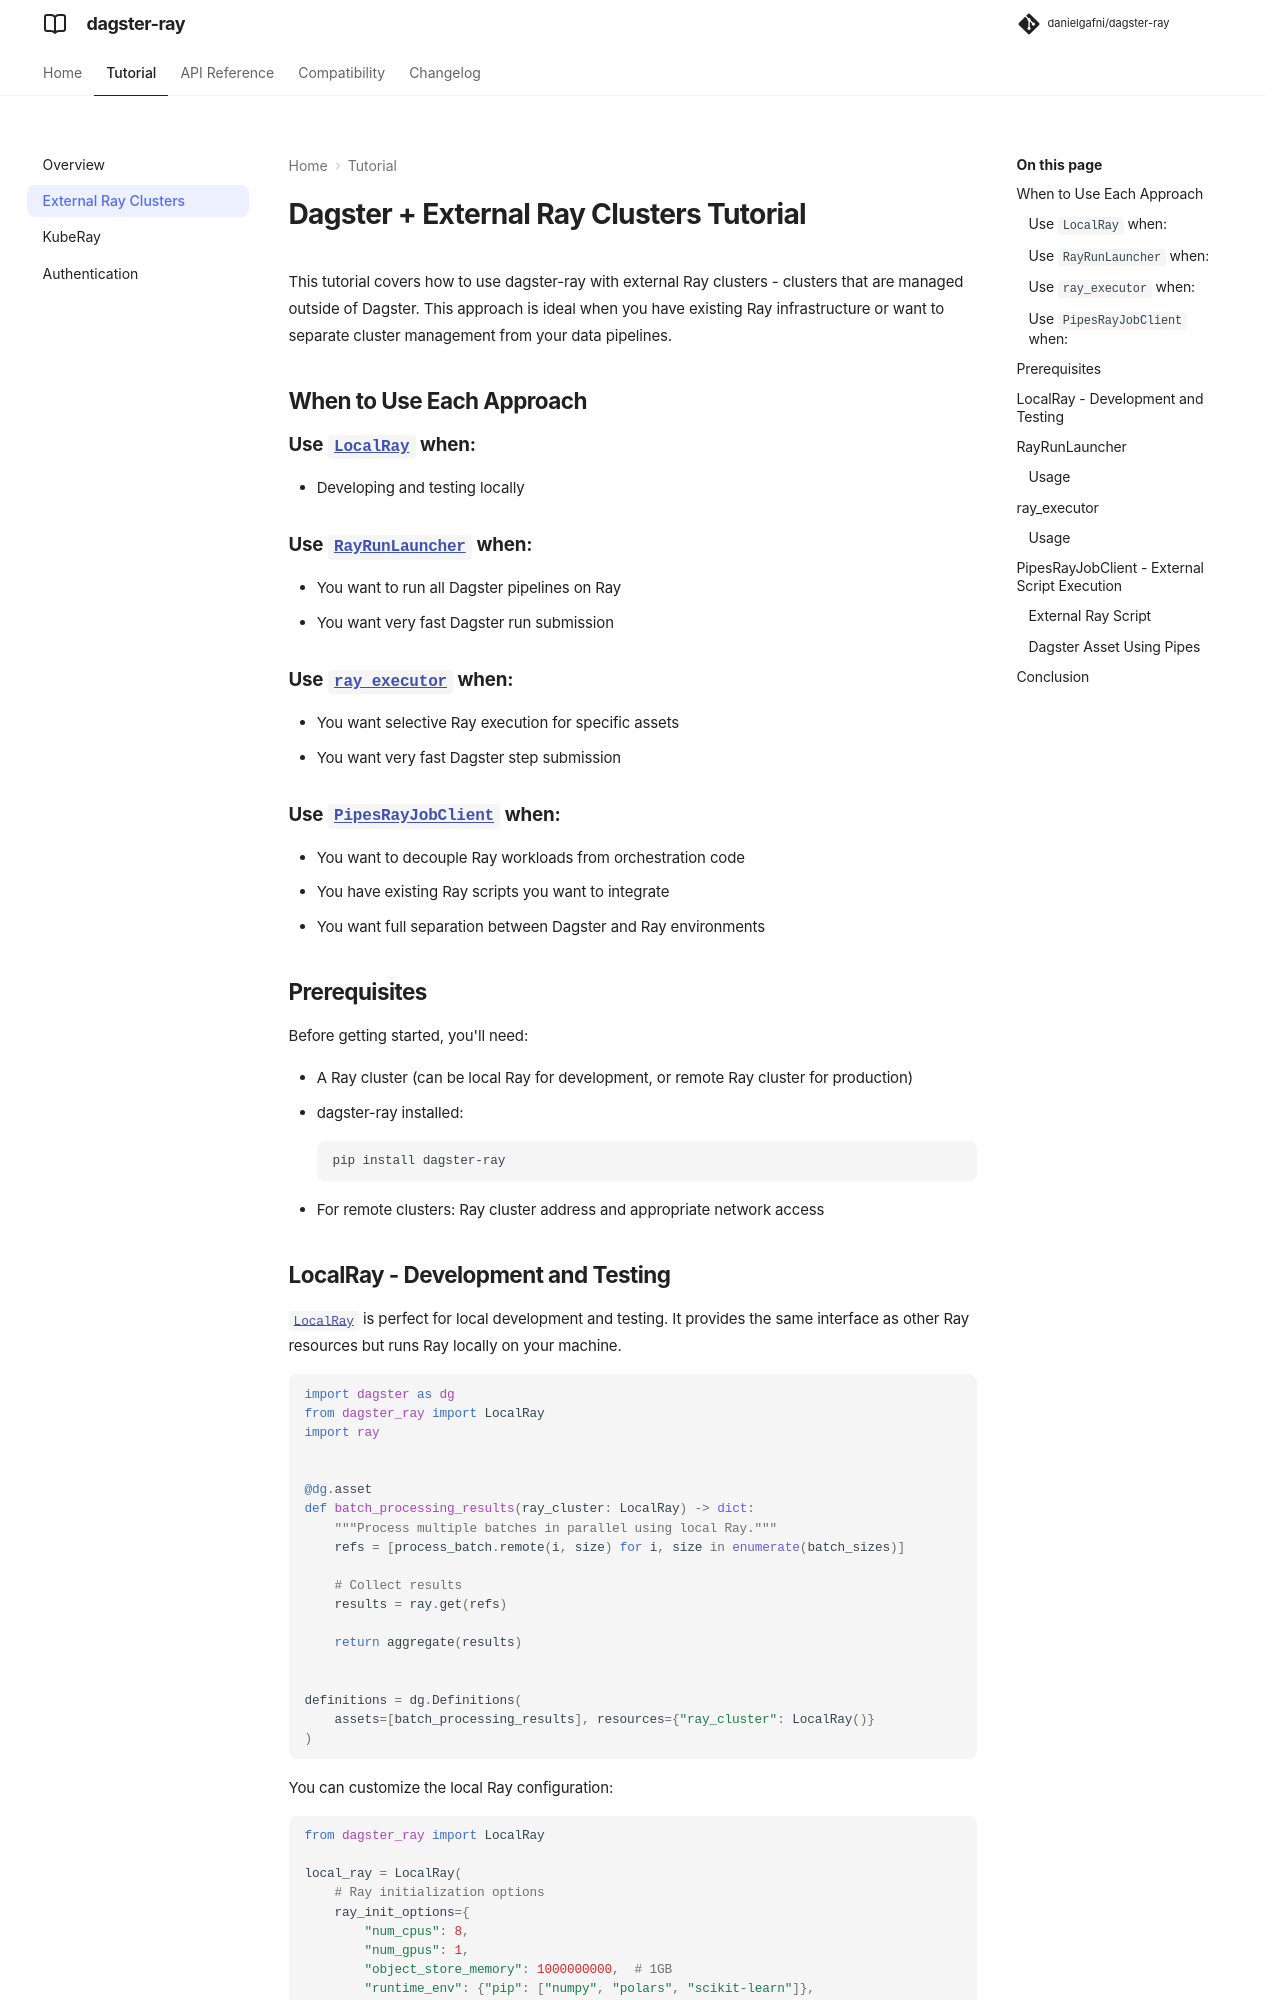

repository: danielgafni/dagster-ray · page: 0.4.8/tutorial/external/index.html · generator: mkdocs

---
title: "External Ray Clusters"
description: "Use a Ray cluster that you manage outside of Dagster, and decide how much of your pipeline should run on it."
---

# Dagster + External Ray Clusters Tutorial

This tutorial covers how to use dagster-ray with external Ray clusters - clusters that are managed outside of Dagster. This approach is ideal when you have existing Ray infrastructure or want to separate cluster management from your data pipelines.

## When to Use Each Approach

### Use [`LocalRay`](../api/core.md#dagster_ray.core.resources.LocalRay) when:
- Developing and testing locally

### Use [`RayRunLauncher`](../api/core.md#dagster_ray.core.run_launcher.RayRunLauncher) when:
- You want to run all Dagster pipelines on Ray
- You want very fast Dagster run submission

### Use [`ray_executor`](../api/core.md#dagster_ray.core.executor.ray_executor) when:
- You want selective Ray execution for specific assets
- You want very fast Dagster step submission

### Use [`PipesRayJobClient`](../api/core.md#dagster_ray.core.pipes.PipesRayJobClient) when:
- You want to decouple Ray workloads from orchestration code
- You have existing Ray scripts you want to integrate
- You want full separation between Dagster and Ray environments


## Prerequisites

Before getting started, you'll need:

- A Ray cluster (can be local Ray for development, or remote Ray cluster for production)
- dagster-ray installed:
  ```bash
  pip install dagster-ray
  ```
- For remote clusters: Ray cluster address and appropriate network access
